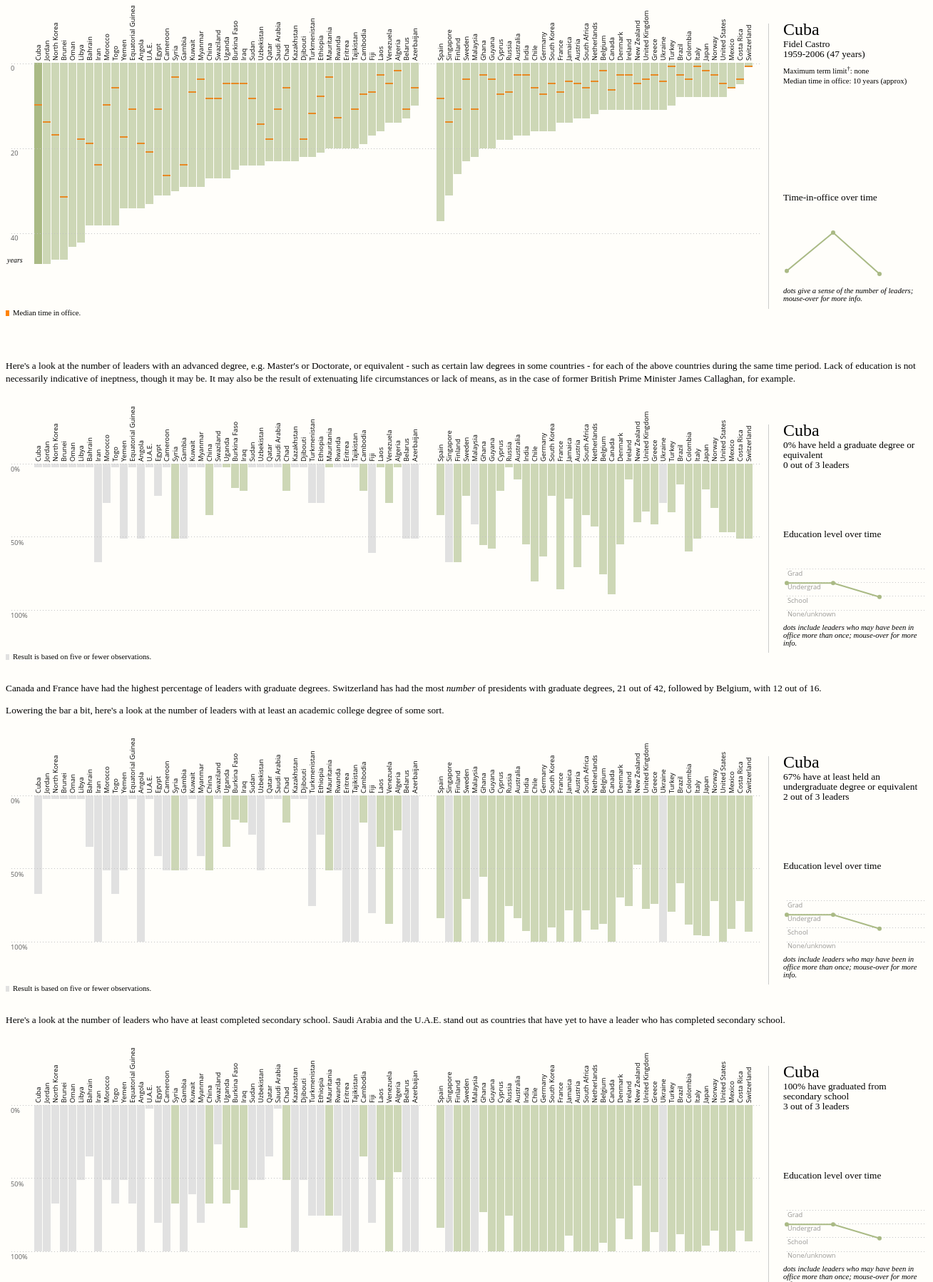
D3 v2 page, settled after 480 driven frames (8 s of simulated time); the page loaded 2 data file(s).



  var _gaq = _gaq || [];
  _gaq.push(['_setAccount', 'UA-2292389-7']);
  _gaq.push(['_trackPageview']);

  (function() {
    var ga = document.createElement('script'); ga.type = 'text/javascript'; ga.async = true;
    ga.src = ('https:' == document.location.protocol ? 'https://ssl' : 'http://www') + '.google-analytics.com/ga.js';
    var s = document.getElementsByTagName('script')[0]; s.parentNode.insertBefore(ga, s);
  })();


(function(d, s, id) {
  var js, fjs = d.getElementsByTagName(s)[0];
  if (d.getElementById(id)) return;
  js = d.createElement(s); js.id = id;
  js.src = "//connect.facebook.net/en_US/all.js#xfbml=1&appId=510737545623157";
  fjs.parentNode.insertBefore(js, fjs);
}(document, 'script', 'facebook-jssdk'));
!function(d,s,id){var js,fjs=d.getElementsByTagName(s)[0];if(!d.getElementById(id)){js=d.createElement(s);js.id=id;js.src="//platform.twitter.com/widgets.js";fjs.parentNode.insertBefore(js,fjs);}}(document,"script","twitter-wjs");
// ── js/global.js
"use strict";

var vars_hm = new Object;
var bar_width = 11,
	bar_padding = 1;

$(document).ready(function () {
	processHosData();
	processHosEducationLevelData();
	processHosEducationLevelData2();
	processHosEducationLevelData3();
	    		    		
	assignEventListeners();
});

function processHosData() {
	var w=1035,
		h=400,
		multiplier=6,
		chart_area_y_min = 80,
		chart_area_y_max = h-40;
		
	d3.json('data/heads_of_states.json', function(data) {
		var svg = d3.select("#hos_data .content svg");
		
		//draw y axis and ticks	
    	var yScale = d3.scale.linear()
	        .domain([0, 47])
        	.range([chart_area_y_min, chart_area_y_max]);
        	
        var yAxis = d3.svg.axis()
    	    .scale(yScale)
	        .orient("left")
    	    .tickFormat(d3.format("b")) //so e.g. convert 4,000,000 to 4M
        	.ticks(3);
        	
		svg.append("g")
    		.attr("class", "axis y")
	    	.attr("transform", "translate(" + 16 + ", 8)")
	    	.call(yAxis);
	    	
	    svg.append("text")
	    	.text("years")
	    	.attr("dx", 2)
	    	.attr("dy", 360)
	    	//.attr("transform", function(d,i) { return "rotate(-90,115,115) translate(0,-5)"; })
	    	.style("font-family", "Georgia")
	    	.style("font-size", "10px")
	    	.style("font-style", "italic");

		var g = svg.selectAll('#hos_data .content rect')
    		.data(data.countries)
    		.enter()
    		.append("g")
    			.attr("class", function(d, i) { return d.country_code; });
		
		var j = 0;
    	g.append('text')
    		.text(function(d, i) { return d.country; })
			.attr('dx', function(d, i) { return (i*(bar_width+bar_padding)); })
			.attr('dy', 80)
			.attr("class", function(d) { return d.country_code + "_text"; })
			.attr('transform', function(d, i) { return 'rotate(-90,' + (((i*(bar_width+bar_padding)))+20) + ',' + 50 + ') translate(-7,-1)'; });
			
    	g.append('rect')
	    	.attr('x', function(d, i) { return (((i*(bar_width+bar_padding)))+40);})
    		.attr('y', 80)
    		.attr("class", function(d, i) {
    			if(d.is_democracy == "1") return "bars bars_democracy";
    			else return "bars";
    		})
    		.attr('shape-rendering', 'crispEdges')
    		/*.attr("stroke", "#fffefa")
    		.attr("stroke-width", "1px")*/
    		.attr('width', function() {
    			if($.browser.mozilla)
    				return bar_width+1; //fixes border issue in firefox
    			else
    				return bar_width;
    		})
	    	.attr('height', function(d, i) { 
	    		var max = 0, n = 0, max_name = "", max_date = "";
	    		d.tenures = new Array();
	    		
	    		for(var i=0;i<d.data.length;i++) {
	    			//for the last item, compare to this year (2012)
					if(i == d.data.length-1) {
						//n = new Date().getFullYear()+1 - d.data[i].date; //add 1 to current year since we're in december
						//n = new Date().getFullYear() - d.data[i].date; //don't add 1 to current year since we're in december :)
						n = 2013 - d.data[i].date;
						if(n >= max) {
							max = n;
							max_name = d.data[i].name;
		    				max_date = d.data[i].date;
						}
					}
					else {
						//console.log(d.country + " :: " + d.data[i+1].date + " - " + d.data[i].date);
		    			n = d.data[i+1].date - d.data[i].date;
		    			
		    			//if less than one year, round to one year
		    			if(n == 0) n = 1;
		    				
		    			//console.log(n);
		    			if(n >= max) { 
		    				max = n;
		    				max_name = d.data[i].name;
		    				max_date = d.data[i].date;
		    			}
		    		}
		    		
		    		//add the lengths to our data item for calculating median later on
		    		d["tenures"].push(n);
		    		console.log(d);
	    		}
	    		
	    		//console.log(d);
	    		
	    		d.longest_serving = max;
	    		d.longest_serving_name = max_name;
	    		d.longest_serving_date = max_date;
	    		
	    		return max*multiplier;
	    	})	
			
			//a transparent copy of each rect to make it easier to hover over rects
			g.append('rect')
	    	.attr('x', function(d, i) { return (((i*(bar_width+bar_padding)))+40);})
    		.attr('y', 80)
    		.attr("class", function(d, i) {
    			if(d.is_democracy == "1") return "bars_hover bars_democracy";
    			else return "bars_hover";
    		})
    		.attr('shape-rendering', 'crispEdges')
    		.style('opacity', '0')
    		.attr('width', function() {
    			if($.browser.mozilla)
    				return bar_width+1; //fixes border issue in firefox
    			else
    				return bar_width;
    		})
	    	.attr('height', function(d, i) {
				//get them from the original
	    		d.longest_serving = d3.select(".content svg ." + d.country_code + " .bars").data()[0].longest_serving;
	    		d.longest_serving_name = d3.select(".content svg ." + d.country_code + " .bars").data()[0].longest_serving_name;
	    		d.longest_serving_date = d3.select(".content svg ." + d.country_code + " .bars").data()[0].longest_serving_date;
	    		d.tenures = d3.select(".content svg ." + d.country_code + " .bars").data()[0].tenures;
	    		
	    		return 300; //height of transparent bar
	    	})
	    	.on('mouseover', function(d) {
		    	$("#seperator").css("border-left-width", "1px");
	    		$("#country_name_big #sparklines").show();
	    		$("#country_name_big #sparklines #geezers_name").html("");
	    		draw(d, "#sparklines #content_plot", "s", false, "");
	    		
	    		d3.selectAll("#hos_data .content svg .bars").style('fill', "#CDD7B6");
	    		//d3.selectAll("#hos_data .content svg g text").style("text-transform", "none");
	    		
				$(".content svg ." + d.country_code + " .bars")
					.css('fill', "#aaba85"); //a9a8a8
				
				var max_term = function(d) {
					return (d.max_term > 0) ? d.max_term + " years" : "none";
				};
				
				console.log(d.tenures);
				
				//todo, add months and days to fix this issue
				var to_date = (Number(d.longest_serving_date) + Number(d.longest_serving));
				if(to_date == 2013)
					to_date = 2012;
				
		    	var html_content = d.country + "<br /><span id='details'><p>" + d.longest_serving_name + "</p><p style='padding-bottom:10px'>" 
		    			+ d.longest_serving_date + "-" + to_date 
		    			+ " (" + d.longest_serving + " years)</p><p class='small'>Maximum term limit<sup>&dagger;</sup>: " + max_term(d) + "</p>"
		    			+ "<p class='small'>Median time in office: " + d3.median(d.tenures) 
		    			+ " years (approx)</p>"
		    			+ "<p class='blob'>" + d.blob + "</p>"
		    			+ "</span>";
		    			
		    	$("#country_name_big #content").html(html_content);
			});	
			
		//add max term limits
		/*g.append('rect')
	    	.attr('class', 'max_term_limit')
	    	.style('display', 'none')
	    	.style("fill", "#e78924")
	    	.attr('x', function(d, i) { return (((i*(bar_width+bar_padding)))+40);})
    		.attr('y', function(d, i) {
    			if(d.max_term == 0) return -100;
    			return 80 + (Number(d.max_term) * multiplier);
    		})
    		.attr('width', bar_width)
	    	.attr('height', 2);*/
	    	
	    		    
	    //add median bars
	    g.append('rect')
	    	.attr('class', 'median_tenure')
	    	//.style('display', 'none')
	    	.style("fill", "#e78924")
	    	.attr('shape-rendering', 'crispEdges')
	    	.attr('x', function(d, i) { return (((i*(bar_width+bar_padding)))+40);})
    		.attr('y', function(d, i) {
    			//console.log(d.tenures.length);
    			if(d.tenures.length == 1) return 0;
    			
    			//console.log(d.country + " :: " + d3.median(d.tenures));
    			//remove 0s, i.e. people who have ruled for less than a year
    			$.each(d.tenures, function(i, val) {
    				if(val == 0) d.tenures.splice(i,1);
    			});
    			return 80 + (d3.median(d.tenures) * multiplier) - 2;
    		})
    		.attr('display', function(d) {
				if(d.tenures.length == 1) return "none";
    		})
    		.attr('width', bar_width)
	    	.attr('height', 2);
	    	
	    	
	    
		if ($.browser.mozilla) {
			g.append('svg:line')
    			.attr("class","dividers")	
	    		.attr('x1', function(d, i) { return (((i*(bar_width+bar_padding)))+40);})
	    		.attr('x2', function(d, i) { return (((i*(bar_width+bar_padding)))+40);})
	    		.attr('y1', 0)
	    		.attr('y2', h);
    	}
	    	
	    //draw extended ticks (horizontal)
    	var ticks = svg.selectAll('.ticky')
	    	.data(yScale.ticks(3))
    		.enter()
    			.append('svg:g')
    			.attr('transform', function(d) {
	      			return "translate(0, " + (yScale(d)) + ")";
    			})
    			.attr('class', 'ticky')
	    	.append('svg:line')
    			.attr("stroke-dasharray","1,3")
    			.attr('y1', 1)
	    		.attr('y2', 1)
    			.attr('x1', 8)
    			.attr('x2', w+25);
	    	
	    //remove spacers
	    $(".spacer").hide();
	    
	    //initial country
	    //todo
		//d3.select(".content svg .CU .bars").style('fill', "#aaba85");
		var html_content = "Cuba<br /><span id='details'><p>Fidel Castro</p>"
		   		+ "<p style='padding-bottom:10px'>1959-2006 (47 years)</p>"
		   		+ "<p class='small'>Maximum term limit<sup>&dagger;</sup>: none</p>"
		   		+ "<p class='small'>Median time in office: 10 years (approx)</p>"
				+ "</span>";
		$("#country_name_big #content").html(html_content);
		
		//select Cuba when page first loads
		d3.select(".content svg .CU .bars").style('fill', "#aaba85");
		var data_cuba = d3.select("#hos_data .content svg .CU rect.bars").data()[0];
		draw(data_cuba, "#sparklines #content_plot", "s", false, "");
		
		
		//initial country
		//todo (clean this up)
		for(var i=2;i<=4;i++) {
			var text;
			if(i == 2) text = "<p>0% have held a graduate degree or equivalent</p><p>0 out of 3 leaders</p>";
			else if(i == 3) text = "<p>67% have at least held an undergraduate degree or equivalent</p><p>2 out of 3 leaders</p>";
			else if(i == 4) text = "<p>100% have graduated from secondary school</p><p>3 out of 3 leaders</p>";
			
		    //d3.select(".content svg .CU .bars").style('fill', "#aaba85");
			var html_content = "<div id='content" + i + "'>Cuba<br><span id='details'>" + text + "</span></div>";
			$("#country_name_big" + i + " #content" + i).html(html_content);
			d3.select(".content" + i + " svg .CU .bars").style('fill', "#bababa"); //aaba85
			var data_cuba = d3.select("#hos_data .content svg .CU rect.bars").data()[0];
			$("#country_name_big" + i + " #sparklines" + i + "").show();
	    	$("#country_name_big" + i + " #sparklines" + i + " #geezers_name" + i).html("");
		    $("#seperator" + i).css("border-left-width", "1px");
	    	drawEducationLevels(data_cuba, "#sparklines" + i + " #content_plot" + i, "s", i);
			$("#sparklines" + i + " svg .y g text").hide(); //hide axes text
		}
	});
}

function draw(data, container, format) {
	//console.log(data);
	$(container).html("");

	var w = 200,
		h = 110,
		xPadding = 0,
		yPadding = 30;
	
	//for clarity, we reassign
	var which_metric = container;
	
    //prepare our scales and axes
    var xMin = 0, //d3.min(data.data, function(d){ return d.date; }),
	    xMax = data.data.length, //d3.max(data.data, function(d){ return d.date; }),
	    yMin = d3.min(data.tenures),
        yMax = d3.max(data.tenures);

    //scale exceptions
    if(format == "%") {
    	yMax = 1; //0 to 100%
    }
	
	//console.log(data_to_plot);
   	var xScale = d3.scale.linear()
        .domain([0, xMax])
        .range([5, w]);
            
    var yScale = d3.scale.linear()
        .domain([yMin, yMax])
        .range([h-yPadding+2, yPadding-6]);
            
    var xAxis = d3.svg.axis()
        .scale(xScale)
        .orient("bottom");
            
	var yAxis = d3.svg.axis()
        .scale(yScale)
        .orient("left")
        .tickFormat(d3.format(format)) //so e.g. convert 4,000,000 to 4M
        .ticks(2);
            
    //draw svg
	var svg = d3.select(container)
        .append("svg")
        .attr("width", w+50)
        .attr("height", h);
    		
	//draw x axis
	var xAxis = svg.append("g")
    	.attr("class", "axis x")
	    .attr("transform", "translate(-26," + (h-xPadding-3) + ")")
    	.call(xAxis);
    	    	
	//draw y axis
	svg.append("g")
    	.attr("class", "axis y")
	    .attr("transform", "translate(" + (yPadding+10) + ",0)")
    	.call(yAxis);
    	
	var line = d3.svg.line()
		.x(function(d,i){ return xScale(i); })
		.y(function(d){ return yScale(d); });
		//.interpolate("basis");

	var paths = svg.append("svg:path")
	    .attr("class", "the_glorious_line default_path_format")
    	.attr("d", line(data.tenures));  	

	//draw points
	var circle = svg.selectAll("circle")
   		.data(data.tenures)
   		.enter()
   			.append("circle")
   			.attr('class','point')
   			.attr('opacity', 1)
   			.attr("cx", function(d,i) {
        		return xScale(i);
   			})
   			.attr("cy", function(d) { return yScale(d); })
   			.attr("r", 3)
   			.each(function(d, i) {
					//a transparent copy of each rect to make it easier to hover over rects
					svg.append('rect')
		    			.attr('shape-rendering', 'crispEdges')
		    			.style('opacity', 0)
			    		.attr('x', function() { return xScale(i)-5; })
    					.attr('y', 10)
	    				.attr("class", "trans_rect")
    					.attr('shape-rendering', 'crispEdges')
	    				.attr('width', function() {
	    					return w/data.tenures.length;
			    		})
				    	.attr('height', 120) //height of transparent bar
				    	.on('mouseover', function() {
							d3.selectAll(".tooltip").remove(); //timestamp is used as id
							d3.selectAll(".tooltip_box").remove(); //timestamp is used as id
							
							d3.select(which_metric + " svg")
								.append("svg:rect")
								.attr("width", 40)
								.attr("height", 18)
								.attr("x", function() { return xScale(i)-5; })
								.attr("y", function() { return yScale(d)-25; })
								.attr("class", "tooltip_box");
						
							d3.select(which_metric + " svg")
								.append("text")
									.text(function() {
										//return data.data[i].name + " (" + d + " yrs)";
						
										var from = data.data[i].date;
										var to = (i == data.data.length-1) ? "2012" : data.data[i+1].date;
										$("#geezers_name").html(data.data[i].name + ", " + from + "-" + to);
//						console.log("from: " + from + ", to: " + to);
										var years = (d > 1) ? "yrs" : "yr";
										return d + " " + years;
									})
									//.attr("geezers_name", function() { return data.data[i].name; })
									.attr("x", function() { return xScale(i)+15; })
									.attr("y", function() { return yScale(d)-12; })
									.attr("text-anchor", "start")
									.attr("class", "tooltip")
									.attr("cursor", "default");
						})
						.attr('class', 'line_label');
				});
				
	/*svg.selectAll("circle")
		.on('mouseover.tooltip', function(d,i) {
			d3.selectAll(".tooltip").remove(); //timestamp is used as id
			d3.select(which_metric + " svg")
				.append("svg:rect")
					.attr("width", 40)
					.attr("height", 18)
					.attr("x", function() { return xScale(i)-5; })
					.attr("y", function() { return yScale(d)-25; })
					.attr("class", "tooltip_box");
						
			d3.select(which_metric + " svg")
				.append("text")
					.text(function() {
						//return data.data[i].name + " (" + d + " yrs)";
						
						var from = data.data[i].date;
						var to = (i == data.data.length-1) ? "2012" : data.data[i+1].date;
						$("#geezers_name").html(data.data[i].name + ", " + from + "-" + to);
						
						var years = (d > 1) ? "yrs" : "yr";
						return d + " " + years;
					})
					//.attr("geezers_name", function() { return data.data[i].name; })
					.attr("x", function() { return xScale(i)+15; })
					.attr("y", function() { return yScale(d)-12; })
					.attr("text-anchor", "start")
					.attr("class", "tooltip");
		})
		.on('mouseout.tooltip', function(d) {
			d3.select(".tooltip_box").remove();
			d3.select(".tooltip")
				.transition()
				.duration(200)
				.style("opacity", 0)
				.attr("transform", "translate(0,-10)")
				.remove();
		})
		.on('mouseover', function(d) {				
			d3.select(this)
				.transition()
		    	.attr("r", 3);
		}).on('mouseout', function() {
      		d3.select(this)
				.transition()
			   	.attr("r", 3);
      	})
		.append("text")
			.text(function(d) {
		    	return d;
		})
		.attr('class', 'line_label')
		.attr("x", function(d,i) {
   			return xScale(i)-5;
		})
		.attr("y", function(d) { return yScale(d); });
		*/
		
		
		//hide axes
		$("#sparklines svg text").hide();
}

function drawEducationLevels(data, container, format, which_one) {
	//get the data array for this country since we need the education levels
	var data = d3.select(".content svg ." + data.country_code + " .bars").data()[0];
	
	//set the points to a smaller radius for switzerland
	var point_radius = 3;
	if(data.country_code == "CH")
		point_radius = 2;
	    		
	//console.log(data);
	$(container).html("");

	var w = 200,
		h = 110,
		xPadding = 0,
		yPadding = 30;
	
	//for clarity, we reassign
	var which_metric = container;

    //prepare our scales and axes
    var xMin = 0, //d3.min(data.data, function(d){ return d.date; }),
	    xMax = data.data.length, //d3.max(data.data, function(d){ return d.date; }),
	    yMin = 0,
        yMax = 3; //0 is no school, 3 is graduate

	//console.log(data_to_plot);
   	var xScale = d3.scale.linear()
        .domain([0, xMax])
        .range([5, w]);
            
    var yScale = d3.scale.linear()
        .domain([yMin, yMax])
        .range([h-yPadding+2, yPadding-6]);
            
    var xAxis = d3.svg.axis()
        .scale(xScale)
        .orient("bottom");
            
	var yAxis = d3.svg.axis()
        .scale(yScale)
        .orient("left")
        .tickFormat(d3.format(format)) //so e.g. convert 4,000,000 to 4M
        .ticks(3);
            
    //draw svg
	var svg = d3.select(container)
        .append("svg")
        .attr("width", w+50)
        .attr("height", h);
    		
	//draw x axis
	var xAxis = svg.append("g")
    	.attr("class", "axis x")
	    .attr("transform", "translate(-26," + (h-xPadding-3) + ")")
    	.call(xAxis);
    	    	
	//draw y axis
	svg.append("g")
    	.attr("class", "axis y")
	    .attr("transform", "translate(" + (yPadding+10) + ",0)")
    	.call(yAxis);
  
    
    svg.append('text')
    	.text(function() { return "Grad"; })
    	.style('opacity', '0.4')
    	.style("cursor", "default")
    	.attr('dx', 6)
		.attr('dy', 33);
		
	svg.append('text')
    	.text(function() { return "Undergrad"; })
    	.style('opacity', '0.4')
    	.style("cursor", "default")
		.attr('dx', 6)
		.attr('dy', 52);
		
	svg.append('text')
    	.text(function() { return "School"; })
    	.style('opacity', '0.4')
    	.style("cursor", "default")
		.attr('dx', 6)
		.attr('dy', 71);
		
	svg.append('text')
    	.text(function() { return "None/unknown"; })
    	.style("cursor", "default")
    	.style('opacity', '0.4')
		.attr('dx', 6)
		.attr('dy', 90);
			

    var ticks = svg.selectAll('.ticky_edu')
    	.data(yScale.ticks(3))
    	.enter()
    		.append('svg:g')
    		.attr('transform', function(d ,i) {
      			return "translate(0, " + (yScale(i)) + ")";
    		})
    		.attr('class', 'ticky_edu')
    	.append('svg:line')
    		.attr("stroke-dasharray","1,3")
    		.attr('y1', -1)
    		.attr('y2', -1)
    		.attr('x1', 5)
    		.attr('x2', w);
    		
    	
	var line = d3.svg.line()
		.x(function(d,i){ return xScale(i); })
		.y(function(d){ return yScale(d.edu_code); });
		//.interpolate("basis");

	var paths = svg.append("svg:path")
	    .attr("class", "the_glorious_line default_path_format")
    	.attr("d", function() {
    		//remove data items that are -1, e.g. transitional periods (Iraq, Libya)
		    return line(sanitize(data.data));
    	});

	//draw points
	var circle = svg.selectAll("circle")
   		.data(sanitize(data.data))
   		.enter()
   			.append("circle")
   			.attr('class','point')
   			.attr('opacity', 1)
   			.attr("cx", function(d,i) {
        		return xScale(i);
   			})
   			.attr("cy", function(d) { return yScale(d.edu_code); })
   			.attr("r", function(d) {
   				return point_radius;
   			})
   			.each(function(d, i) {
					//a transparent copy of each rect to make it easier to hover over rects
					svg.append('rect')
		    			.style('opacity', 0)
	    				.attr('width', function() {
	    					return w/data.data.length;
			    		})
				    	.attr('height', 100) //height of transparent bar				    	
						.attr("x", function() {
				   			return xScale(i)-10;
						})
						.attr("y", 10)
				    	.on('mouseover', function() {
							d3.selectAll(".tooltip").remove(); //timestamp is used as id
							d3.selectAll(".tooltip_box").remove(); //timestamp is used as id
							
							//sanitize() gives us the data array without transitional periods, etc
							$("#geezers_name" + which_one).html(sanitize(data.data)[i].name);
						})
						.on('mouseout.tooltip', function() {
							d3.select(".tooltip_box").remove();
							d3.select(".tooltip")
								.transition()
								.duration(200)
								.style("opacity", 0)
								.attr("transform", "translate(0,-10)")
								.remove();
						})
						.append("text")
							.text(function() {
						    	return d.name;
						})
						.attr('class', 'line_label');
				});

	/*svg.selectAll("circle")
		.on('mouseover.tooltip', function(d,i) {
			//sanitize() gives us the data array without transitional periods, etc
			$("#geezers_name" + which_one).html(sanitize(data.data)[i].name);
		})
		.on('mouseout.tooltip', function(d) {
			d3.select(".tooltip_box").remove();
			d3.select(".tooltip")
				.transition()
				.duration(200)
				.style("opacity", 0)
				.attr("transform", "translate(0,-10)")
				.remove();
		})
		.append("text")
			.text(function(d) {
		    	return d;
		})
		.attr('class', 'line_label')
		.attr("x", function(d,i) {
   			return xScale(i)-5;
		})
		.attr("y", function(d) { return yScale(d); });*/
		
		//hide axes text
		$("#sparklines" + which_one + " svg .y g text").hide();
}

function sanitize(data) {
	var data_sanitized = Array();
	    			
	//remove data items that are 0
	$.each(data, function(i, value) {
		if(value.edu_code != "-1")
	    	data_sanitized.push(value);
	});
	
	return data_sanitized;
}


function processHosEducationLevelData() {
	var w=1065,
		h=400,
		multiplier=2,
		chart_area_y_min = 80,
		chart_area_y_max = 285;
		
	//no sidebar initially
	$("#country_name_big2 #sparklines2").hide();
	
		
	d3.json('data/heads_of_states_education.json', function(data){
		var svg = d3.select("#hos_data .content2 svg");
		
		//draw y axis and ticks	
    	var yScale = d3.scale.linear()
	        .domain([0, 1])
        	.range([chart_area_y_min, chart_area_y_max]);
        	
        var yAxis = d3.svg.axis()
    	    .scale(yScale)
	        .orient("left")
    	    .tickFormat(d3.format("%")) //so e.g. convert 4,000,000 to 4M
        	.ticks(3);
        	
		svg.append("g")
    		.attr("class", "axis y")
	    	.attr("transform", "translate(" + 16 + ", 8)")
	    	.call(yAxis);
   
		var g = svg.selectAll('#hos_data .content2 rect')
    		.data(data.countries)
    		.enter()
    		.append("g")
    			.attr("class", function(d, i) { return d.country_code; });
		
    	g.append('text')
    		.text(function(d, i) { return d.country; })
			.attr('dx', function(d, i) { return (i*(bar_width+bar_padding)); })
			.attr('dy', 80)
			.attr("class", function(d) { return d.country_code + "_text"; })
			.attr('transform', function(d, i) { return 'rotate(-90,' + (((i*(bar_width+bar_padding)))+20) + ',' + 50 + ') translate(-7,-1)'; });
			
    	g.append('rect')
	    	.attr('x', function(d, i) { return (((i*(bar_width+bar_padding)))+40);})
    		.attr('y', 80)
    		.attr("class", function(d, i) {
    			if(d.all <= 5) return "bars bars_too_few_heads";
    			else return "bars";
    		})
    		.attr('shape-rendering', 'crispEdges')
    		.attr('width', function() {
    			if($.browser.mozilla)
    				return bar_width+1; //fixes border issue in firefox
    			else
    				return bar_width;
    		})
	    	.attr('height', function(d, i) { 
	    		return 5+((d.postgraduate) / d.all * 100) * multiplier;
	    		//return d.postgraduate * multiplier;
	    	})
			
			//a transparent copy of each rect to make it easier to hover over rects
			g.append('rect')
	    		.attr('shape-rendering', 'crispEdges')
    			.style('opacity', '0')
	    		.attr('x', function(d, i) { return (((i*(bar_width+bar_padding)))+40);})
    			.attr('y', 80)
    			.attr("class", function(d, i) {
    				if(d.all <= 5) return "bars bars_too_few_heads";
	    			else return "bars";
    			})
    			.attr('shape-rendering', 'crispEdges')
	    		.attr('width', function() {
    				if($.browser.mozilla)
    					return bar_width+1; //fixes border issue in firefox
	    			else
    					return bar_width;
	    		})
		    	.attr('height', function(d, i) {
					return 300; //height of transparent bar
		    	})
	    		.on('mouseover', function(d) {
	    			$("#country_name_big2 #sparklines2").show();
	    			$("#country_name_big2 #sparklines2 #geezers_name2").html("");

	    			drawEducationLevels(d, "#sparklines2 #content_plot2", "s", "2");
	    			    		
		    		$("#seperator2").css("border-left-width", "1px");

		    		//reset all colors
		    		d3.selectAll("#hos_data .content2 svg .bars").style('fill', "#CDD7B6"); //ffc48c
	    			d3.selectAll("#hos_data .content2 svg .bars_too_few_heads").style('fill', "#e1e1e1");
				
					//set mouseover color
					var orig_rect = d3.select(".content2 svg ." + d.country_code + " .bars");
		    		if(orig_rect.attr("class") == "bars bars_too_few_heads")
						orig_rect.style('fill', "#bababa");
			    	else
			    		orig_rect.style('fill', "#aaba85");
			    		
			    	//show info
			    	$("#country_name_big2 #content2")
			    		.html(d.country + "<br /><span id='details'><p>" + Math.round((d.postgraduate/d.all*100)) + "% have held a graduate degree or equivalent</p><p>" + d.postgraduate + " out of " + d.all + " leaders</p></span>");
				});
			
			
			$("#hos_data .content2 .bars_too_few_heads").css("fill", "#e1e1e1");
			
			if ($.browser.mozilla) {
				g.append('svg:line')
    			.attr("class","dividers")	
	    		.attr('x1', function(d, i) { return (((i*(bar_width+bar_padding)))+40);})
	    		.attr('x2', function(d, i) { return (((i*(bar_width+bar_padding)))+40);})
	    		.attr('y1', 0)
	    		.attr('y2', h);
    		}
		   	
	    	//draw extended ticks (horizontal)
	    	var ticks = svg.selectAll('.ticky')
		    	.data(yScale.ticks(3))
    			.enter()
    				.append('svg:g')
    				.attr('transform', function(d) {
		      			return "translate(0, " + (yScale(d)) + ")";
    				}) 
    				.attr('class', 'ticky')
		    	.append('svg:line')
    				.attr("stroke-dasharray","1,3")
    				.attr('y1', 0)
	    			.attr('y2', 0)
    				.attr('x1', 8)
	    			.attr('x2', w); 
	    			
	    	//remove spacers
		    $(".spacer").hide();
		});
}

function processHosEducationLevelData2() {
	var w=1065,
		h=400,
		multiplier=2,
		chart_area_y_min = 80,
		chart_area_y_max = 285;
		
	//no sidebar initially
	$("#country_name_big3 #sparklines3").hide();
		
	d3.json('data/heads_of_states_education.json', function(data){
		var svg = d3.select("#hos_data .content3 svg");
		
    	//draw y axis and ticks	
    	var yScale = d3.scale.linear()
	        .domain([0, 1])
        	.range([chart_area_y_min, chart_area_y_max]);
        	
        var yAxis = d3.svg.axis()
    	    .scale(yScale)
	        .orient("left")
    	    .tickFormat(d3.format("%")) //so e.g. convert 4,000,000 to 4M
        	.ticks(3);
        	
		svg.append("g")
    		.attr("class", "axis y")
	    	.attr("transform", "translate(" + 16 + ", 8)")
	    	.call(yAxis);
            
		var g = svg.selectAll('#hos_data .content3 rect')
    		.data(data.countries)
    		.enter()
    		.append("g")
    			.attr("class", function(d, i) { return d.country_code; });
		
    	g.append('text')
    		.text(function(d, i) { return d.country; })
			.attr('dx', function(d, i) { return (i*(bar_width+bar_padding)); })
			.attr('dy', 80)
			.attr("class", function(d) { return d.country_code + "_text"; })
			.attr('transform', function(d, i) { return 'rotate(-90,' + (((i*(bar_width+bar_padding)))+20) + ',' + 50 + ') translate(-7,-1)'; });
			
    	g.append('rect')
	    	.attr('x', function(d, i) { return (((i*(bar_width+bar_padding)))+40);})
    		.attr('y', 80)
    		.attr("class", function(d, i) {
    			if(d.all <= 5) return "bars bars_too_few_heads";
    			else return "bars";
    		})
    		.attr('shape-rendering', 'crispEdges')
    		.attr('width', function() {
    			if($.browser.mozilla)
    				return bar_width+1; //fixes border issue in firefox
    			else
    				return bar_width;
    		})
	    	.attr('height', function(d, i) {
	    		var n = Number(d.postgraduate)+Number(d.undergraduate);
	    		return 5+(n / d.all * 100) * multiplier;
	    		//return d.undergraduate * multiplier;
	    	})
			
			//a transparent copy of each rect to make it easier to hover over rects
			g.append('rect')
	    		.attr('shape-rendering', 'crispEdges')
    			.style('opacity', '0')
	    		.attr('x', function(d, i) { return (((i*(bar_width+bar_padding)))+40);})
    			.attr('y', 80)
    			.attr("class", function(d, i) {
    				if(d.all <= 5) return "bars bars_too_few_heads";
	    			else return "bars";
    			})
    			.attr('shape-rendering', 'crispEdges')
	    		.attr('width', function() {
    				if($.browser.mozilla)
    					return bar_width+1; //fixes border issue in firefox
	    			else
    					return bar_width;
	    		})
		    	.attr('height', function(d, i) {
					return 300; //height of transparent bar
		    	})
	    		.on('mouseover', function(d) {
	    			var n = Number(d.undergraduate)+Number(d.postgraduate);
	    			
	    			$("#country_name_big3 #sparklines3").show();
	    			$("#country_name_big3 #sparklines3 #geezers_name3").html("");

	    			drawEducationLevels(d, "#sparklines3 #content_plot3", "s", "3");
	    			
		    		$("#seperator3").css("border-left-width", "1px");

		    		//reset all colors
		    		d3.selectAll("#hos_data .content3 svg .bars").style('fill', "#CDD7B6"); //ffc48c
	    			d3.selectAll("#hos_data .content3 svg .bars_too_few_heads").style('fill', "#e1e1e1");
				
					//set mouseover color
					var orig_rect = d3.select(".content3 svg ." + d.country_code + " .bars");
		    		if(orig_rect.attr("class") == "bars bars_too_few_heads")
						orig_rect.style('fill', "#bababa");
			    	else
			    		orig_rect.style('fill', "#aaba85");
			    		
			    	//show info
			    	$("#country_name_big3 #content3")
			    		.html(d.country + "<br /><span id='details'><p>" + Math.round(n/d.all*100) + "% have at least held an undergraduate degree or equivalent</p><p>" + n + " out of " + d.all + " leaders</p></span>");
				});
			
			$("#hos_data .content3 .bars_too_few_heads").css("fill", "#e1e1e1");
			
			if ($.browser.mozilla) {
				g.append('svg:line')
    			.attr("class","dividers")	
	    		.attr('x1', function(d, i) { return (((i*(bar_width+bar_padding)))+40);})
	    		.attr('x2', function(d, i) { return (((i*(bar_width+bar_padding)))+40);})
	    		.attr('y1', 0)
	    		.attr('y2', h);
    		}
    	
			//draw extended ticks (horizontal)
	    	var ticks = svg.selectAll('.ticky')
	    		.data(yScale.ticks(3))
    			.enter()
    				.append('svg:g')
	    			.attr('transform', function(d) {
	      				return "translate(0, " + (yScale(d)) + ")";
    				})
    				.attr('class', 'ticky')
		    	.append('svg:line')
    				.attr("stroke-dasharray","1,3")
    				.attr('y1', 0)
	    			.attr('y2', 0)
    				.attr('x1', 8)
	    			.attr('x2', w);
	    			
	    	//remove spacers
		    $(".spacer").hide();
		});
}

function processHosEducationLevelData3() {
	var w=1065,
		h=400,
		multiplier=2,
		chart_area_y_min = 80,
		chart_area_y_max = 285;
		
	//no sidebar initially
	$("#country_name_big4 #sparklines4").hide();
		
	d3.json('data/heads_of_states_education.json', function(data){
		var svg = d3.select("#hos_data .content4 svg");
		
    	//draw y axis and ticks	
    	var yScale = d3.scale.linear()
	        .domain([0, 1])
        	.range([chart_area_y_min, chart_area_y_max]);
        	
        var yAxis = d3.svg.axis()
    	    .scale(yScale)
	        .orient("left")
    	    .tickFormat(d3.format("%")) //so e.g. convert 4,000,000 to 4M
        	.ticks(3);
        	
		svg.append("g")
    		.attr("class", "axis y")
	    	.attr("transform", "translate(" + 16 + ", 8)")
	    	.call(yAxis);
        	            
		var g = svg.selectAll('#hos_data .content4 rect')
    		.data(data.countries)
    		.enter()
    		.append("g")
    			.attr("class", function(d, i) { return d.country_code; });
		
    	g.append('text')
    		.text(function(d, i) { return d.country; })
			.attr('dx', function(d, i) { return (i*(bar_width+bar_padding)); })
			.attr('dy', 80)
			.attr("class", function(d) { return d.country_code + "_text"; })
			.attr('transform', function(d, i) { return 'rotate(-90,' + (((i*(bar_width+bar_padding)))+20) + ',' + 50 + ') translate(-7,-1)'; });
			
    	g.append('rect')
	    	.attr('x', function(d, i) { return (((i*(bar_width+bar_padding)))+40);})
    		.attr('y', 80)
    		.attr("class", function(d, i) {
    			if(d.all <= 5) return "bars bars_too_few_heads";
    			else return "bars";
    		})
    		.attr('shape-rendering', 'crispEdges')
    		.attr('width', function() {
    			if($.browser.mozilla)
    				return bar_width+1; //fixes border issue in firefox
    			else
    				return bar_width;
    		})
	    	.attr('height', function(d, i) {
	    		var n = Number(d.postgraduate)+Number(d.undergraduate)+Number(d.secondary);
	    		return 5+(n / d.all * 100) * multiplier;
	    		//return d.undergraduate * multiplier;
	    	})
			
			//a transparent copy of each rect to make it easier to hover over rects
			g.append('rect')
	    		.attr('shape-rendering', 'crispEdges')
    			.style('opacity', '0')
	    		.attr('x', function(d, i) { return (((i*(bar_width+bar_padding)))+40);})
    			.attr('y', 80)
    			.attr("class", function(d, i) {
    				if(d.all <= 5) return "bars bars_too_few_heads";
	    			else return "bars";
    			})
    			.attr('shape-rendering', 'crispEdges')
	    		.attr('width', function() {
    				if($.browser.mozilla)
    					return bar_width+1; //fixes border issue in firefox
	    			else
    					return bar_width;
	    		})
		    	.attr('height', function(d, i) {
					return 300; //height of transparent bar
		    	})
	    		.on('mouseover', function(d) {
	    			var n = Number(d.postgraduate)+Number(d.undergraduate)+Number(d.secondary);
	    			
	    			$("#country_name_big4 #sparklines4").show();
	    			$("#country_name_big4 #sparklines4 #geezers_name4").html("");

	    			drawEducationLevels(d, "#sparklines4 #content_plot4", "s", "4");
	    			
		    		$("#seperator4").css("border-left-width", "1px");

		    		//reset all colors
		    		d3.selectAll("#hos_data .content4 svg .bars").style('fill', "#CDD7B6"); //ffc48c
	    			d3.selectAll("#hos_data .content4 svg .bars_too_few_heads").style('fill', "#e1e1e1");
				
					//set mouseover color
					var orig_rect = d3.select(".content4 svg ." + d.country_code + " .bars");
		    		if(orig_rect.attr("class") == "bars bars_too_few_heads")
						orig_rect.style('fill', "#bababa");
			    	else
			    		orig_rect.style('fill', "#aaba85");
			    		
			    	//show info
			    	$("#country_name_big4 #content4")
			    		.html(d.country + "<br /><span id='details'><p>" + Math.round(n/d.all*100) + "% have graduated from secondary school</p><p>" + n + " out of " + d.all + " leaders</p></span>");
				});
			
			
			$("#hos_data .content4 .bars_too_few_heads").css("fill", "#e1e1e1");
			
			if ($.browser.mozilla) {
				g.append('svg:line')
    			.attr("class","dividers")	
	    		.attr('x1', function(d, i) { return (((i*(bar_width+bar_padding)))+40);})
	    		.attr('x2', function(d, i) { return (((i*(bar_width+bar_padding)))+40);})
	    		.attr('y1', 0)
	    		.attr('y2', h);
    		}
    	
			//draw extended ticks (horizontal)
	    	var ticks = svg.selectAll('.ticky')
		    	.data(yScale.ticks(3))
    			.enter()
    				.append('svg:g')
    				.attr('transform', function(d) {
	      				return "translate(0, " + (yScale(d)) + ")";
	    			})
    				.attr('class', 'ticky')
	    		.append('svg:line')
	    			.attr("stroke-dasharray","1,3")
    				.attr('y1', 0)
	    			.attr('y2', 0)
    				.attr('x1', 8)
    				.attr('x2', w);
    				
    		//remove spacers
		    $(".spacer").hide();
		});
}

function assignEventListeners() {
	$("#hos_data .content svg").on("click", function() {
		d3.selectAll("#hos_data .content .bars")
			.style('fill', "#CDD7B6");
			
		//d3.selectAll(".bars_democracy")
		//	.style('fill', "#f1f1f1");

	    $("#country_name_big #content").html("");
	    $("#country_name_big #sparklines #content_plot").html("");
	    $("#country_name_big #sparklines").hide();
	    $("#seperator").css("border-left-width", "0px");
	});
	
	$("#hos_data .content2 svg").on("click", function() {
		d3.selectAll("#hos_data .content2 svg .bars")
	    	.style('fill', "#CDD7B6");
	    			
	    d3.selectAll("#hos_data .content2 svg .bars_too_few_heads")
	    	.style('fill', "#e1e1e1");

	    $("#country_name_big2 #content2").html("");
	    $("#country_name_big2 #sparklines2 #content_plot2").html("");
	    $("#country_name_big2 #sparklines2").hide();
	    $("#seperator2").css("border-left-width", "0px");
	});
	
	$("#hos_data .content3 svg").on("click", function() {
		d3.selectAll("#hos_data .content3 svg .bars")
	    	.style('fill', "#CDD7B6");
	    			
	    d3.selectAll("#hos_data .content3 svg .bars_too_few_heads")
	    	.style('fill', "#e1e1e1");

	    $("#country_name_big3 #content3").html("");
	    $("#country_name_big3 #sparklines3 #content_plot3").html("");
	    $("#country_name_big3 #sparklines3").hide();
	    $("#seperator3").css("border-left-width", "0px");
	});

	$("#hos_data .content4 svg").on("click", function() {
		d3.selectAll("#hos_data .content4 svg .bars")
	    	.style('fill', "#CDD7B6");
	    			
	    d3.selectAll("#hos_data .content4 svg .bars_too_few_heads")
	    	.style('fill', "#e1e1e1");

	    $("#country_name_big4 #content4").html("");
	    $("#country_name_big4 #sparklines4 #content_plot4").html("");
	    $("#country_name_big4 #sparklines4").hide();
	    $("#seperator4").css("border-left-width", "0px");
	});
}

function addCommas(nStr) {
	nStr += '';
	var x = nStr.split('.');
	var x1 = x[0];
	var x2 = x.length > 1 ? '.' + x[1] : '';
	var rgx = /(\d+)(\d{3})/;
	while (rgx.test(x1)) {
		x1 = x1.replace(rgx, '$1' + ',' + '$2');
	}
	return x1 + x2;
}

function getHumanSize(size) {
	var sizePrefixes = ' kmbtpezyxwvu';
	if(size <= 0) return '0';
	var t2 = Math.min(Math.floor(Math.log(size)/Math.log(1000)), 12);
	return (Math.round(size * 100 / Math.pow(1000, t2)) / 100) +
	//return (Math.round(size * 10 / Math.pow(1000, t2)) / 10) +
		sizePrefixes.charAt(t2).replace(' ', '');
}

### data: data/heads_of_states.json, 200720 bytes — head not shown
### data: data/heads_of_states_education.json, 18449 bytes — head not shown